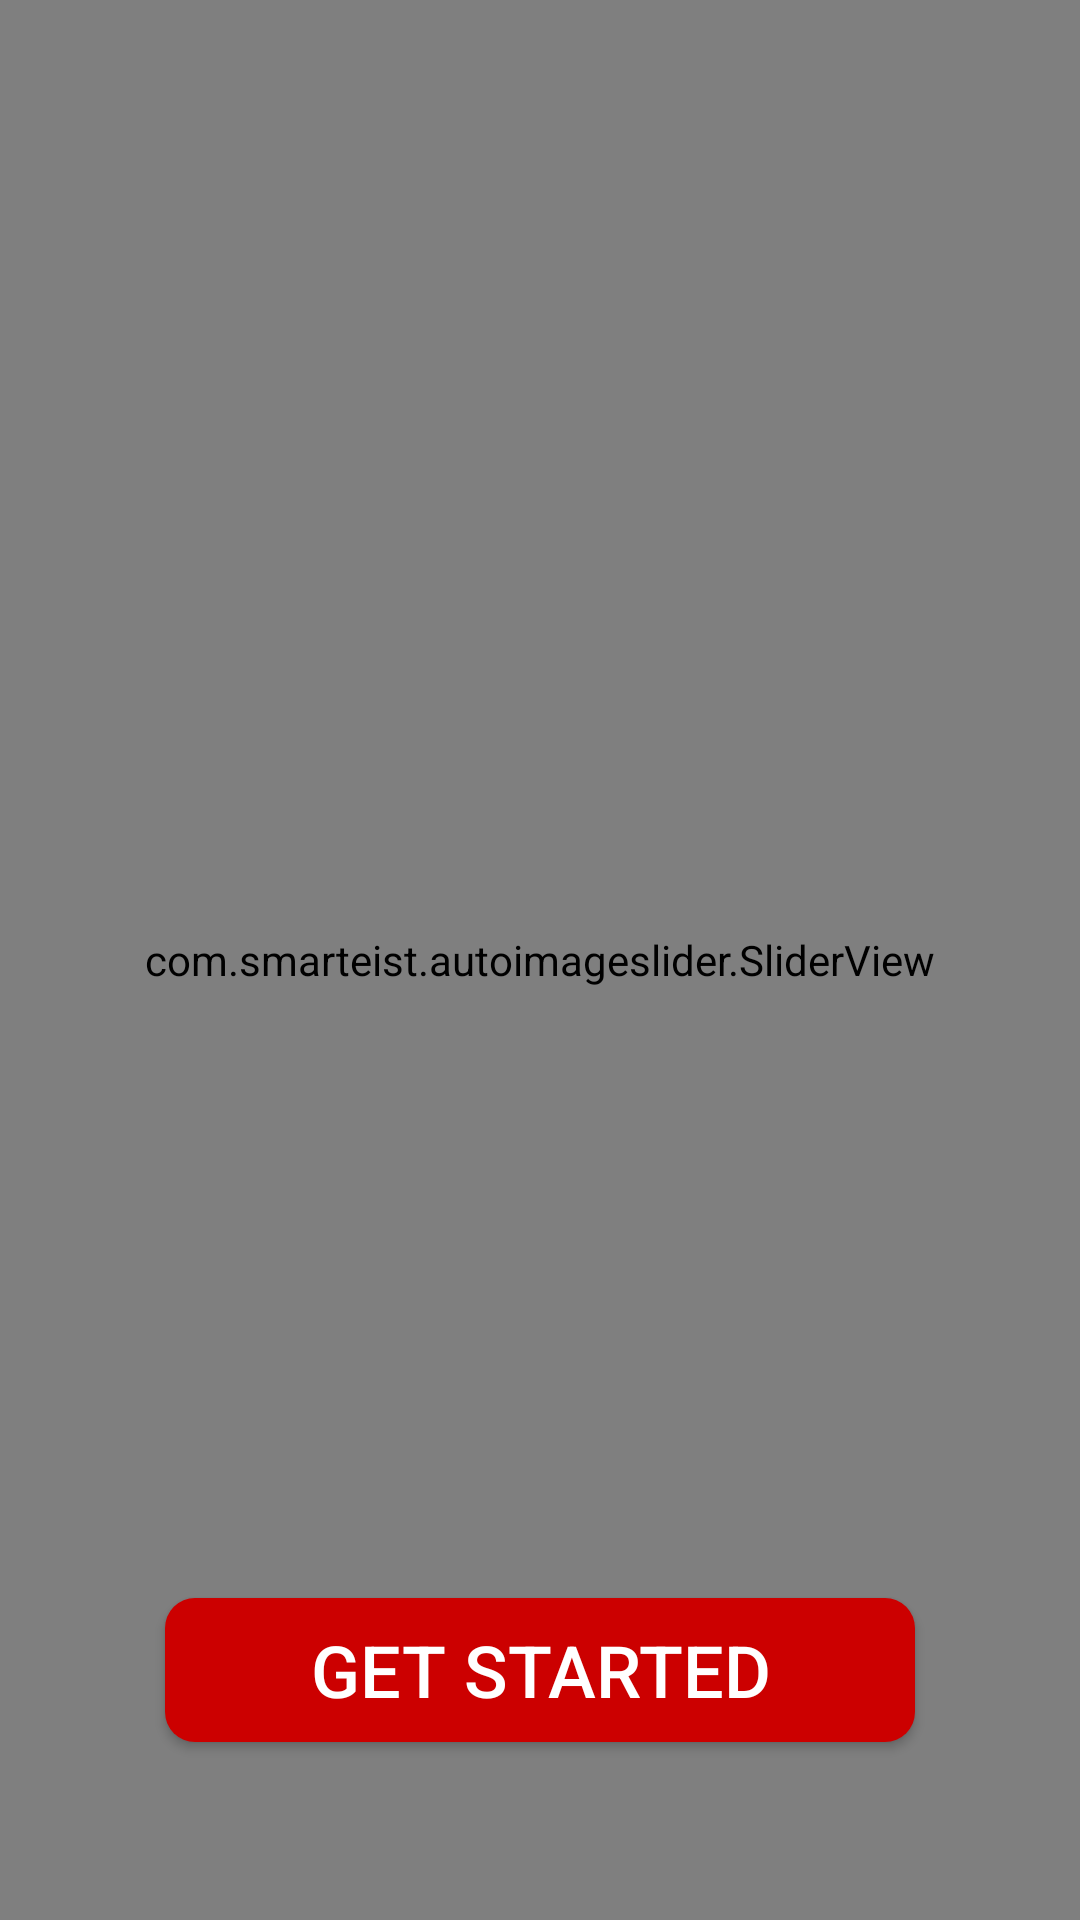

This screen was rendered from an Android layout file. Write that file and the resources it references.
<!-- AndroidManifest.xml: application theme Theme.Root -->
<!-- res/layout/activity_main.xml -->
<?xml version="1.0" encoding="utf-8"?>
<androidx.constraintlayout.widget.ConstraintLayout xmlns:android="http://schemas.android.com/apk/res/android"
    xmlns:app="http://schemas.android.com/apk/res-auto"
    xmlns:tools="http://schemas.android.com/tools"
    android:layout_width="match_parent"
    android:layout_height="match_parent"
    tools:context=".MainActivity">

    <com.smarteist.autoimageslider.SliderView
        android:id="@+id/imageSlider"
        android:layout_width="0dp"
        android:layout_height="0dp"
        app:layout_constraintBottom_toBottomOf="parent"
        app:layout_constraintEnd_toEndOf="parent"
        app:layout_constraintStart_toStartOf="parent"
        app:layout_constraintTop_toTopOf="parent"
        app:layout_constraintVertical_bias="0.498"
        app:sliderAnimationDuration="600"
        app:sliderAutoCycleDirection="back_and_forth"
        app:sliderAutoCycleEnabled="true"
        app:sliderIndicatorAnimationDuration="600"
        app:sliderIndicatorGravity="center_horizontal|bottom"
        app:sliderIndicatorMargin="15dp"
        app:sliderIndicatorOrientation="horizontal"
        app:sliderIndicatorPadding="3dp"
        app:sliderIndicatorRadius="2dp"
        app:sliderIndicatorSelectedColor="#5A5A5A"
        app:sliderIndicatorUnselectedColor="#FFF"
        app:sliderScrollTimeInSec="2"
        app:sliderStartAutoCycle="true">

    </com.smarteist.autoimageslider.SliderView>

    <Button
        android:layout_width="250dp"
        android:layout_height="wrap_content"
        android:background="@drawable/login_button_bg"
        android:onClick="Change"
        android:text="Get Started"
        android:textSize="24sp"
        app:layout_constraintBottom_toBottomOf="parent"
        app:layout_constraintEnd_toEndOf="parent"
        app:layout_constraintStart_toStartOf="parent"
        app:layout_constraintTop_toTopOf="@+id/imageSlider"
        app:layout_constraintVertical_bias="0.9" />


</androidx.constraintlayout.widget.ConstraintLayout>
<!-- resources referenced by this layout -->
<resources>
  <!-- drawable login_button_bg (drawable) -->
  <?xml version="1.0" encoding="utf-8"?>
  <shape xmlns:android="http://schemas.android.com/apk/res/android">
  <corners android:radius="10dp"/>
      <solid android:color="@color/shadeRed"/>
  </shape>
  <style name="Theme.Root" parent="Theme.AppCompat.NoActionBar">
          
          <item name="colorPrimary">@color/red</item>
          <item name="colorPrimaryVariant">@color/red</item>
          <item name="colorOnPrimary">@color/white</item>
          
          <item name="colorSecondary">@color/teal_200</item>
          <item name="colorSecondaryVariant">@color/teal_700</item>
          <item name="colorOnSecondary">@color/black</item>
          
          <item name="android:statusBarColor" tools:targetApi="l">?attr/colorPrimaryVariant</item>
          
      </style>
  <color name="shadeRed">#cc0000</color>
  <color name="red">#990000</color>
  <color name="white">#FFFFFFFF</color>
  <color name="teal_200">#FF03DAC5</color>
  <color name="teal_700">#FF018786</color>
  <color name="black">#FF000000</color>
</resources>
